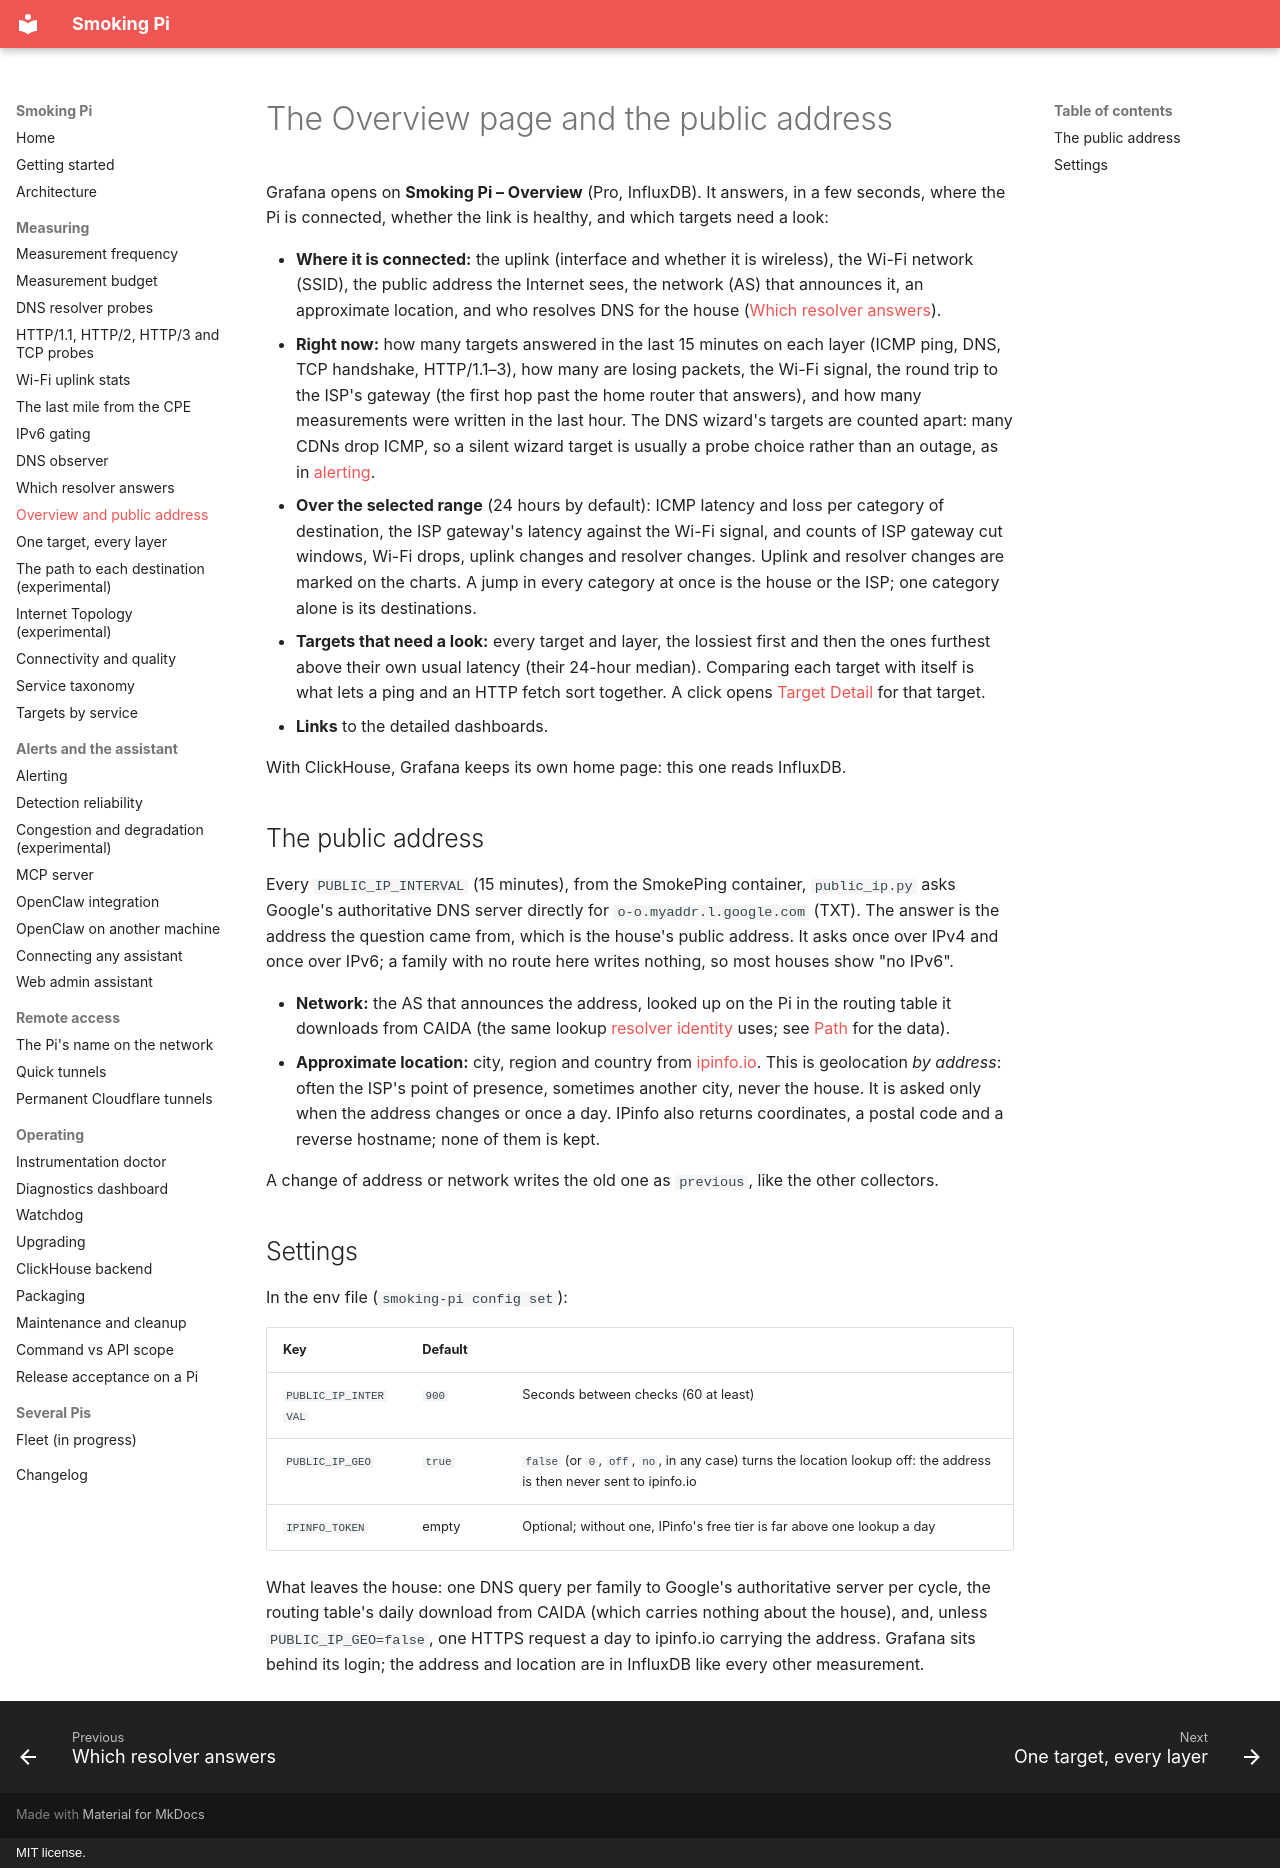

repository: estcarisimo/smoking-pi · page: public-address/index.html · generator: mkdocs · copyright: MIT license.

# The Overview page and the public address

Grafana opens on **Smoking Pi – Overview** (Pro, InfluxDB). It answers, in a
few seconds, where the Pi is connected, whether the link is healthy, and
which targets need a look:

- **Where it is connected:** the uplink (interface and whether it is
  wireless), the Wi-Fi network (SSID), the public address the Internet
  sees, the network (AS) that announces it, an approximate location, and
  who resolves DNS for the house ([Which resolver answers](public-resolver.md)).
- **Right now:** how many targets answered in the last 15 minutes on each
  layer (ICMP ping, DNS, TCP handshake, HTTP/1.1–3), how many are losing
  packets, the Wi-Fi signal, the round trip to the ISP's gateway (the
  first hop past the home router that answers), and how many measurements
  were written in the last hour. The DNS wizard's targets are counted
  apart: many CDNs drop ICMP, so a silent wizard target is usually a probe
  choice rather than an outage, as in [alerting](alerting.md).
- **Over the selected range** (24 hours by default): ICMP latency and loss
  per category of destination, the ISP gateway's latency against the Wi-Fi
  signal, and counts of ISP gateway cut windows, Wi-Fi drops, uplink
  changes and resolver changes. Uplink and resolver changes are marked on the
  charts. A jump in every category at once is the house or the ISP; one
  category alone is its destinations.
- **Targets that need a look:** every target and layer, the lossiest first
  and then the ones furthest above their own usual latency (their 24-hour
  median). Comparing each target with itself is what lets a ping and an
  HTTP fetch sort together. A click opens [Target
  Detail](target-detail.md) for that target.
- **Links** to the detailed dashboards.

With ClickHouse, Grafana keeps its own home page: this one reads InfluxDB.

## The public address

Every `PUBLIC_IP_INTERVAL` (15 minutes), from the SmokePing container,
`public_ip.py` asks Google's authoritative DNS server directly for
`o-o.myaddr.l.google.com` (TXT). The answer is the address the question came
from, which is the house's public address. It asks once over IPv4 and once
over IPv6; a family with no route here writes nothing, so most houses show
"no IPv6".

- **Network:** the AS that announces the address, looked up on the Pi in
  the routing table it downloads from CAIDA (the same lookup
  [resolver identity](public-resolver.md) uses; see [Path](path.md) for the
  data).
- **Approximate location:** city, region and country from
  [ipinfo.io](https://ipinfo.io). This is geolocation *by address*: often
  the ISP's point of presence, sometimes another city, never the house. It
  is asked only when the address changes or once a day. IPinfo also returns
  coordinates, a postal code and a reverse hostname; none of them is kept.

A change of address or network writes the old one as `previous`, like the
other collectors.

## Settings

In the env file (`smoking-pi config set`):

| Key | Default | |
|---|---|---|
| `PUBLIC_IP_INTERVAL` | `900` | Seconds between checks (60 at least) |
| `PUBLIC_IP_GEO` | `true` | `false` (or `0`, `off`, `no`, in any case) turns the location lookup off: the address is then never sent to ipinfo.io |
| `IPINFO_TOKEN` | empty | Optional; without one, IPinfo's free tier is far above one lookup a day |

What leaves the house: one DNS query per family to Google's authoritative
server per cycle, the routing table's daily download from CAIDA (which
carries nothing about the house), and, unless `PUBLIC_IP_GEO=false`, one HTTPS request a day to
ipinfo.io carrying the address. Grafana sits behind its login; the address
and location are in InfluxDB like every other measurement.
